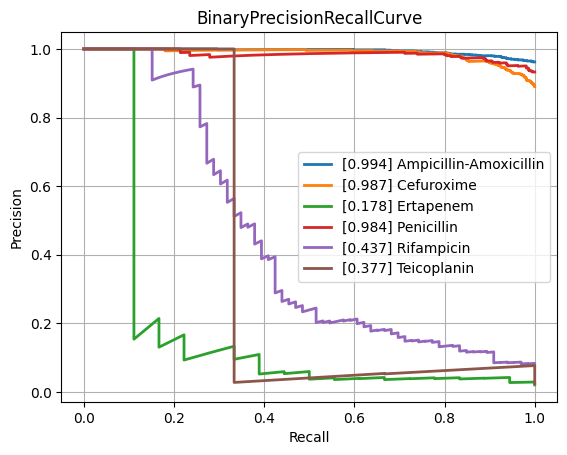

Values plotted in this chart, from the file beside it:
class, PrecisionRecallAUC, FrequencyPositiveClass, n_positives, n_negatives
Amikacin, 0.5747, 0.1472, 137, 794
Amoxicillin-Clavulanic acid, 0.8647, 0.5875, 1551, 1089
Ampicillin, 0.9671, 0.8204, 2855, 625
Ampicillin-Amoxicillin, 0.9938, 0.9621, 1219, 48
Cefazolin, 0.9059, 0.6687, 111, 55
Cefepime, 0.7018, 0.3514, 975, 1800
Cefpodoxime, 0.7226, 0.519, 41, 38
Ceftazidime, 0.7805, 0.4022, 1367, 2032
Ceftriaxone, 0.7127, 0.4174, 1210, 1689
Cefuroxime, 0.9874, 0.8901, 956, 118
Ciprofloxacin, 0.7731, 0.4092, 2460, 3552
Clindamycin, 0.9209, 0.7189, 1289, 504
Colistin, 0.8911, 0.2948, 186, 445
Cotrimoxazole, 0.7834, 0.4568, 3128, 3719
Ertapenem, 0.1785, 0.02052, 18, 859
Erythromycin, 0.9324, 0.7593, 1142, 362
Fosfomycin, 0.7304, 0.3502, 402, 746
Fosfomycin-Trometamol, 0.6656, 0.3235, 22, 46
Fusidic acid, 0.8325, 0.5328, 138, 121
Gentamicin, 0.9426, 0.643, 3229, 1793
Imipenem, 0.9007, 0.4609, 2804, 3280
Levofloxacin, 0.8476, 0.4655, 613, 704
Meropenem, 0.6341, 0.1971, 784, 3194
Mupirocin, 0.9415, 0.18, 9, 41
Nitrofurantoin, 0.6138, 0.1605, 39, 204
Norfloxacin, 0.454, 0.2787, 34, 88
Oxacillin, 0.8767, 0.6139, 434, 273
Penicillin, 0.984, 0.9328, 430, 31
Piperacillin-Tazobactam, 0.7851, 0.4502, 2117, 2585
Rifampicin, 0.4371, 0.08128, 66, 746
Teicoplanin, 0.377, 0.02419, 3, 121
Tetracycline, 0.7184, 0.4036, 314, 464
Tobramycin, 0.6352, 0.2259, 155, 531
Vancomycin, 0.5821, 0.08037, 174, 1991
micro, 0.8586, 0.4672, , 
macro, 0.7544, NaN, , 
